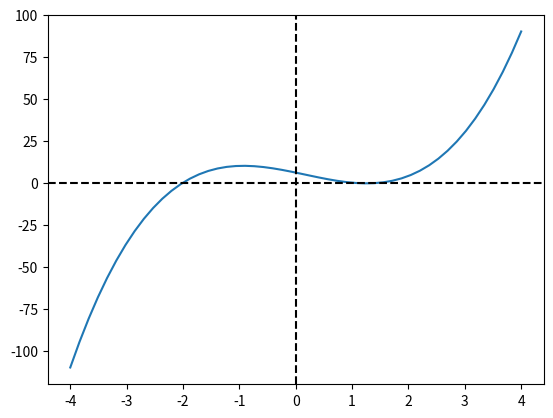

The script that saved this image:
#Skisser grafen av polynomfunskjonen 2x^3 - x^2 - 7x + 6

import numpy as np # Import numpy og gi den aliaset np
import matplotlib.pyplot as plt # Import matplotlib.pyplot og gi den aliaset plt

# Definer funskjonen med python syntax
def f(x):
    return 2 * x ** 3 - x ** 2 - 7 * x + 6

x = np.linspace(-4, 4, 50) # Hent 50 verdier mellom -4 og 4

y = f(x) # evaluer f1(x) på disse 50 ulike verdiene
plt.plot(x, y) # plot den inn i grafen

# Horisontal og vertikal linje der hvor x og y er lik 0
plt.axhline(y=0, color='black', linestyle='--')
plt.axvline(x=0, color='black', linestyle='--')

plt.show()